Run: headless pygame with SDL's dummy video driver; simulated clock (each Clock.tick advances the game by its frame time, no real sleeping); random seed 0; keys injected as events and as key.get_pressed() state; no mouse input.
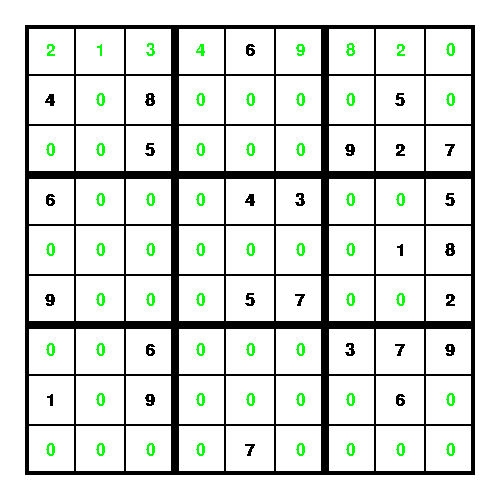
Frame 1 of 4 · flips 1–60 · no input
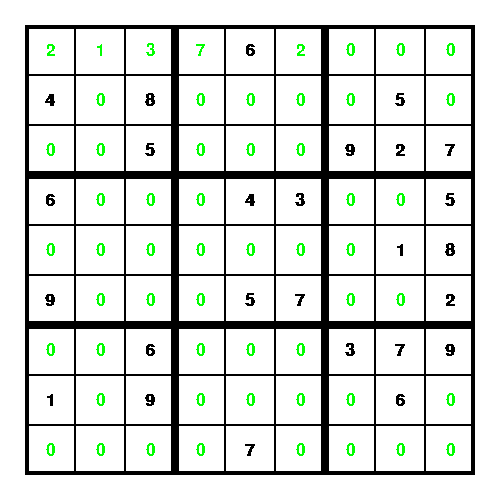
Frame 2 of 4 · flips 61–180 · tapped SPACE, RETURN · held RIGHT (→), D
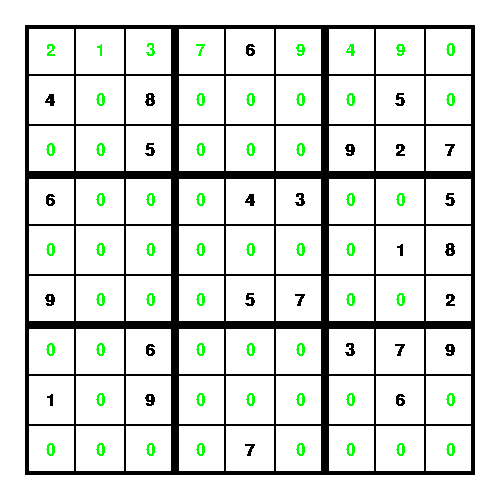
Frame 3 of 4 · flips 181–300 · held DOWN (↓), S
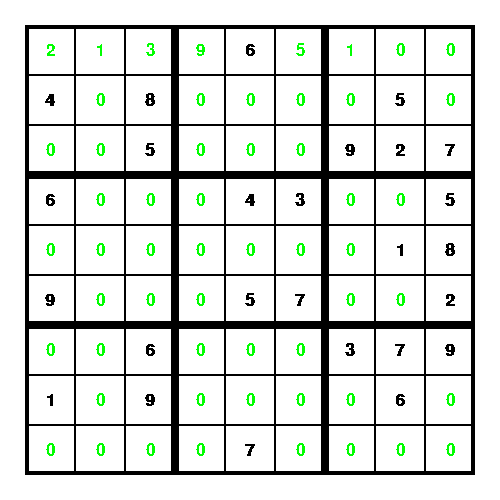
Frame 4 of 4 · flips 301–420 · held LEFT (←), A, UP (↑), W

The pygame program that drew these frames:

import pygame
import time
start_time = time.time()

pygame.init()
win = pygame.display.set_mode((500,500))


class Sudoku():
    def __init__(self):
        
        self.testgridold = [[0, 0, 0, 2, 0, 6, 0, 4, 0],
                        [5, 0, 0, 3, 0, 0, 0, 1, 0],
                        [7, 6, 0, 1, 5, 4, 0, 0, 0],
                        [0, 0, 3, 0, 0, 8, 9, 6, 2],
                        [9, 0, 5, 6, 7, 2, 4, 0, 3],
                        [8, 2, 0, 0, 3, 9, 0, 0, 7],
                        [0, 3, 0, 7, 0, 5, 0, 0, 6],
                        [0, 9, 7, 8, 0, 0, 5, 3, 0],
                        [0, 5, 0, 0, 6, 0, 8, 0, 0]]
        
        self.testgridfixedold = [[0, 0, 0, 1, 0, 1, 0, 1, 0],
                        [1, 0, 0, 1, 0, 0, 0, 1, 0],
                        [1, 1, 0, 1, 1, 1, 0, 0, 0],
                        [0, 0, 1, 0, 0, 1, 1, 1, 1],
                        [1, 0, 1, 1, 1, 1, 1, 0, 1],
                        [1, 1, 0, 0, 1, 1, 0, 0, 1],
                        [0, 1, 0, 1, 0, 1, 0, 0, 1],
                        [0, 1, 1, 1, 0, 0, 1, 1, 0],
                        [0, 1, 0, 0, 1, 0, 1, 0, 0]]
        

        self.testgrid = [[0, 0, 0, 0, 6, 0, 0, 0, 0],
                        [4, 0, 8, 0, 0, 0, 0, 5, 0],
                        [0, 0, 5, 0, 0, 0, 9, 2, 7],
                        [6, 0, 0, 0, 4, 3, 0, 0, 5],
                        [0, 0, 0, 0, 0, 0, 0, 1, 8],
                        [9, 0, 0, 0, 5, 7, 0, 0, 2],
                        [0, 0, 6, 0, 0, 0, 3, 7, 9],
                        [1, 0, 9, 0, 0, 0, 0, 6, 0],
                        [0, 0, 0, 0, 7, 0, 0, 0, 0]]
        
        self.testgridfixed = [[0, 0, 0, 0, 1, 0, 0, 0, 0],
                        [1, 0, 1, 0, 0, 0, 0, 1, 0],
                        [0, 0, 1, 0, 0, 0, 1, 1, 1],
                        [1, 0, 0, 0, 1, 1, 0, 0, 1],
                        [0, 0, 0, 0, 0, 0, 0, 1, 1],
                        [1, 0, 0, 0, 1, 1, 0, 0, 1],
                        [0, 0, 1, 0, 0, 0, 1, 1, 1],
                        [1, 0, 1, 0, 0, 0, 0, 1, 0],
                        [0, 0, 0, 0, 1, 0, 0, 0, 0]]      
    

        self.currenty = 0
        self.currentx = 0
        self.currentnumber = 0

        # will store the numbers currently in the boxes, second element of tuple is whether it is given/fixed or not
        self.origin = [25,25]
        # origin is the top left of the grid, so it can be moved without changing all drawn elements
        self.font = pygame.font.SysFont('Consolas', 25, bold=False)        
        self.boldfont = pygame.font.SysFont('Consolas', 25, bold=True)
        self.black = (0, 0, 0)
        self.green = (0, 255, 0)
        self.returning = False
        self.solving = True

            
    def draw(self):
        running = True
        while running:
            pygame.display.set_caption("Sudoku Solver")
            win.fill("white")

            for event in pygame.event.get():
                if event.type == pygame.QUIT:
                    running = False

            if self.solving:
                self.solve()
            else:
                print("time: %s" %(time.time()-start_time))
        
            for y in range(len(self.testgrid)):
                for x in range(len(self.testgrid[y])):
                    # goes through every element of the grid
                    pygame.draw.rect(win, self.black, (self.origin[0]+(x*50) , self.origin[1]+(y*50), 50, 50), 1)
                    # draws each elements box
                    
                    if self.testgridfixed[y][x] == 1:
                        text = self.boldfont.render(str(self.testgrid[y][x]), False, self.black) 
                    else:
                        text = self.font.render(str(self.testgrid[y][x]), False, self.green) 
                    # the number will be bold if it is fixed
                    text_rect = text.get_rect(center=(self.origin[0]+25+(x*50) , self.origin[1]+25+(y*50)))
                    win.blit(text, text_rect)
                    # draws each elements number

            for y in range(3):
                for x in range(3):
                    pygame.draw.rect(win, self.black, (self.origin[0]+(x*150), self.origin[1]+(y*150), 150, 150), 4)
                    # draws the thicker 3x3 boxes

            pygame.display.update()

    def solve(self):

        if self.testgridfixed[self.currenty][self.currentx] == 0:
        # if not fixed

            self.returning = False
            if self.testgrid[self.currenty][self.currentx] < 9:
                # if still numbers to go throguh
                self.testgrid[self.currenty][self.currentx] += 1
            
                if(self.checkRow() and self.checkColumn() and self.checkBox()):
                # checks if the number is valid by sudoku rules
                            #nextbox
                            self.toNextBox()

            else:
                #previous box
                self.toPreviousBox()
        
        else:
            if self.returning:
                # if returning and current box is fixed, keep returning
                self.toPreviousBox()

            else:
                # if the current box is fixed and not returning, skip this box
                self.toNextBox()


    def checkRow(self):
        # checks current row for another instance of the current number
        self.currentnumber = self.testgrid[self.currenty][self.currentx]
        if self.testgrid[self.currenty].count(self.currentnumber) > 1:
            return False
        return True

    def checkColumn(self):
        # checks current column for another instance of the current number
        self.currentnumber = self.testgrid[self.currenty][self.currentx]
        count = 0
        for y in range(len(self.testgrid)):
            if self.currentnumber == self.testgrid[y][self.currentx]:
                count += 1
        if count > 1:
            return False
        return True

    def checkBox(self):
        # checks current box for another instance of the current number
        topleftbox = [0,0]

        topleftbox[0] = self.currentx - (self.currentx % 3)
        topleftbox[1] = self.currenty - (self.currenty % 3)
        # finds top left of box by subtracting mod of 3 (as there are 3 lines per box)
        count=0

        for i in range(3):
            for j in range(3):
                if self.testgrid[topleftbox[1] + i][topleftbox[0]+j] == self.currentnumber:
                    count += 1
        # goes through each of the 9 elements of box

        if count > 1:
            return False
        return True

    def toNextBox(self):
        if self.currentx == 8:
            if self.currenty == 8:
            # if in the bottom right of the box, then the sudoku is solved
                self.solving = False
            else:
                self.currenty += 1
                self.currentx = 0
                # if in the rightmost column, go down a row
        else:
            self.currentx += 1
        
    def toPreviousBox(self):
        if self.testgridfixed[self.currenty][self.currentx] == 0:
            self.testgrid[self.currenty][self.currentx] = 0
        # if current box isnt fixed, reset box to 0
        if self.currentx == 0:
            if self.currenty == 0:
                # if trying to go to previous box from top left of box, there is no solution
                self.solving = False
            else:
                self.currenty -= 1
                self.currentx = 8
        # if in leftmost column, go up a row
        else:
            self.currentx -= 1
        self.returning = True     


Sudoku1 = Sudoku()
Sudoku1.draw()
pygame.quit()
